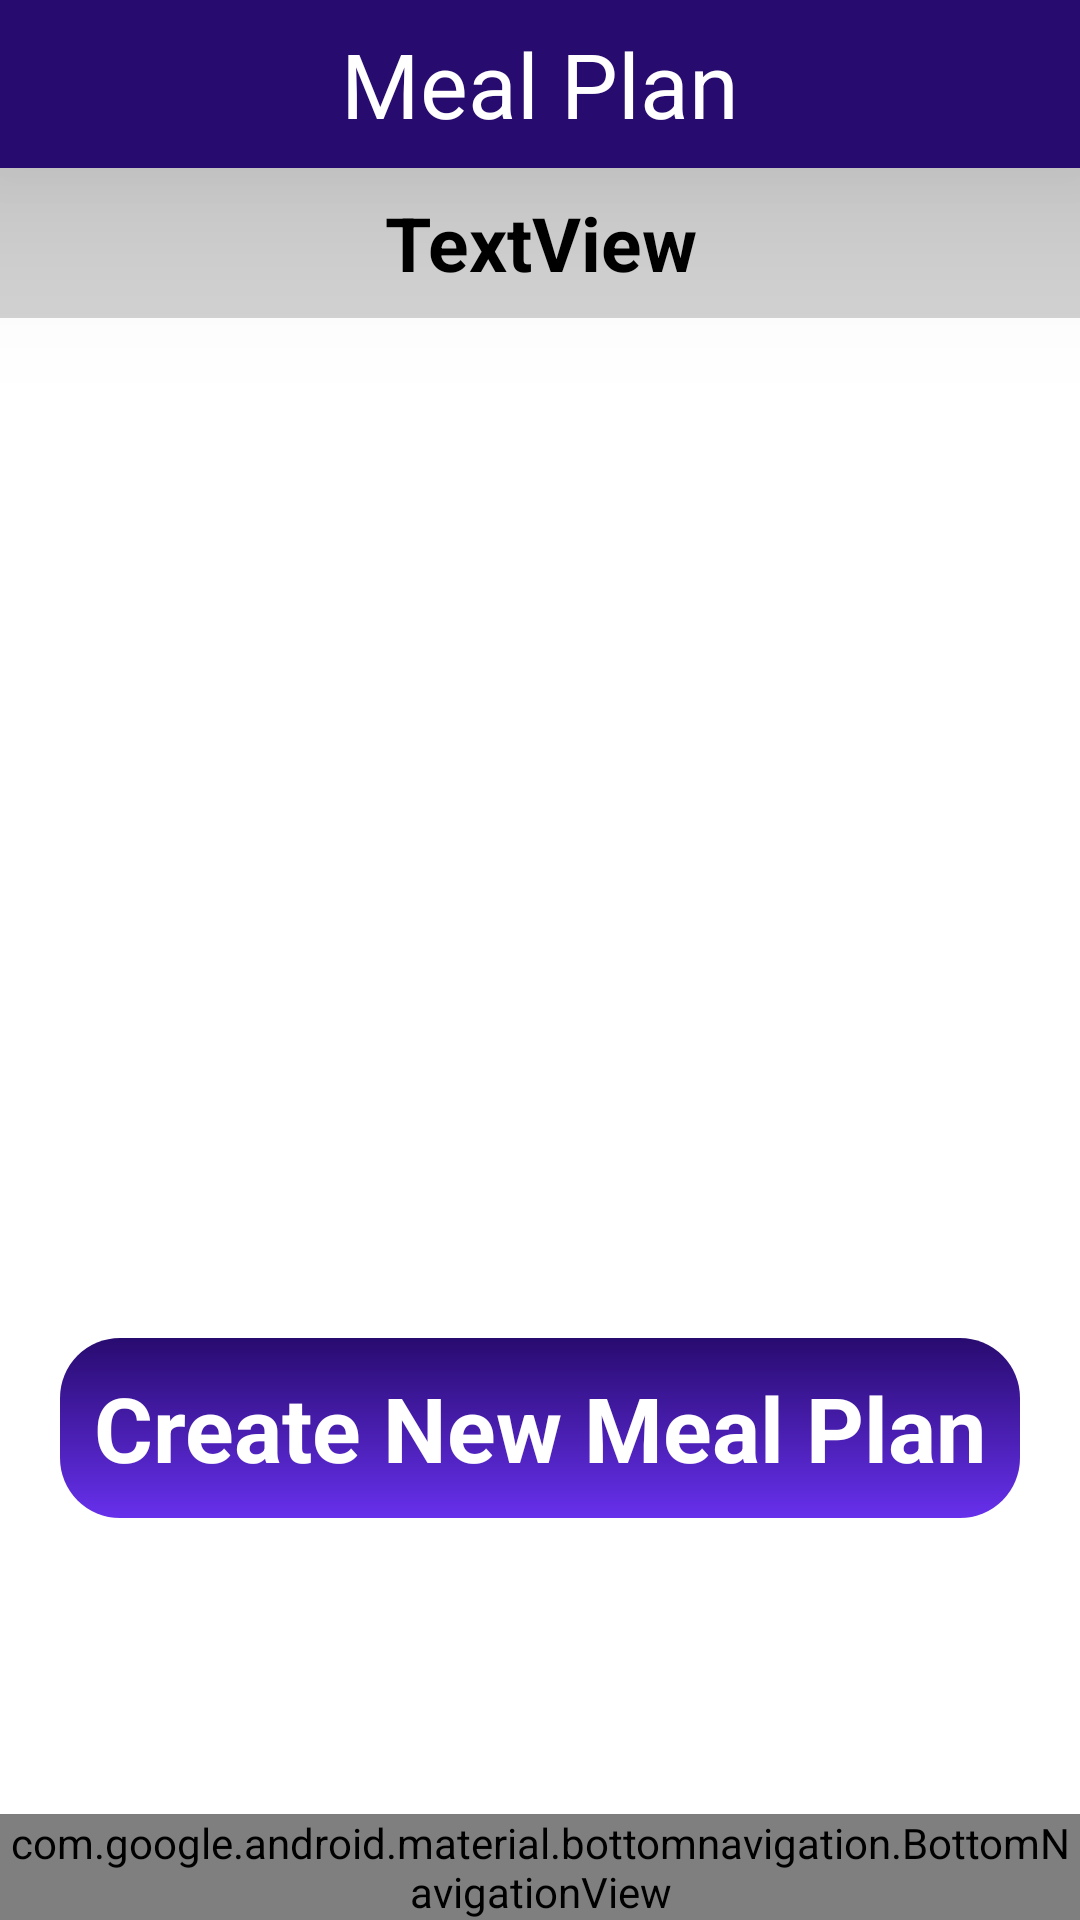

Here is an Android app screen rendered from its layout file. Give the layout XML and the strings, colors and styles it references.
<!-- AndroidManifest.xml: application theme Theme.Nutrix -->
<!-- res/layout/activity_meal_plan.xml -->
<?xml version="1.0" encoding="utf-8"?>
<RelativeLayout xmlns:android="http://schemas.android.com/apk/res/android"
    xmlns:app="http://schemas.android.com/apk/res-auto"
    xmlns:tools="http://schemas.android.com/tools"
    android:layout_width="match_parent"
    android:layout_height="match_parent"
    tools:context=".MealPlanActivity"
    android:background="@drawable/background_image"
    >

    <include
        android:id="@+id/toolbar"
        layout="@layout/toolbar"/>

    <androidx.recyclerview.widget.RecyclerView
        android:id="@+id/listdays"
        android:layout_width="match_parent"
        android:layout_height="300dp"
        android:scrollbars="horizontal"
        android:layout_below="@id/date"
        android:layout_marginTop="0dp" />
    <TextView
        android:id="@+id/date"
        android:layout_width="match_parent"
        android:layout_height="50dp"
        android:textSize="25dp"
        android:gravity="center"
        android:background="@color/gray"
        android:textColor="@color/black"
        android:textStyle="bold"
        android:text="TextView"
        android:layout_below="@id/toolbar"
        />
    <androidx.recyclerview.widget.RecyclerView
        android:id="@+id/listRecipes"
        android:layout_width="match_parent"
        android:layout_height="300dp"
        android:scrollbars="horizontal"
        android:layout_below="@id/date"
        android:layout_marginTop="0dp" />


    <LinearLayout
        android:layout_width="match_parent"
        android:layout_height="match_parent"
        android:layout_below="@+id/listRecipes"
        android:orientation="vertical"
        android:padding="20dp"

        android:gravity="left"
        android:id="@+id/layout1"
>

        <TextView
            android:id="@+id/newplan"
            android:layout_width="match_parent"
            android:layout_height="60dp"
            android:layout_gravity="left"
            android:gravity="center"
            android:textSize="30dp"
            android:layout_marginTop="20dp"
            android:textStyle="bold"
            android:background="@drawable/button_background"
            android:text="Create New Meal Plan"
            android:textColor="@color/white"></TextView>
        <TextView
            android:id="@+id/viewplan"
            android:layout_width="match_parent"
            android:layout_height="60dp"
            android:textSize="30dp"
            android:textStyle="bold"
            android:layout_marginTop="20dp"
            android:layout_gravity="left"
            android:gravity="center"
            android:visibility="gone"
            android:background="@drawable/button_background"
            android:text="View Meal Plan"
            android:textColor="@color/white"></TextView>
        <TextView
            android:id="@+id/editplan"
            android:layout_width="match_parent"
            android:layout_height="60dp"
            android:textSize="30dp"
            android:visibility="gone"
            android:textStyle="bold"
            android:layout_marginTop="20dp"
            android:layout_gravity="left"
            android:gravity="center"
            android:background="@drawable/button_background"
            android:text="Edit Meal Plan"
            android:textColor="@color/white"></TextView>

    </LinearLayout>
    <com.google.android.material.bottomnavigation.BottomNavigationView
        android:id="@+id/navi_menu"
        android:layout_width="match_parent"
        android:layout_height="wrap_content"
        android:layout_alignParentBottom="true"
        app:menu="@menu/menu" />


</RelativeLayout>
<!-- res/layout/toolbar.xml (included above) -->
<?xml version="1.0" encoding="utf-8"?>
<androidx.appcompat.widget.Toolbar xmlns:android="http://schemas.android.com/apk/res/android"
    android:layout_width="match_parent"
    android:layout_height="wrap_content"
    xmlns:app="http://schemas.android.com/apk/res-auto"
    android:background="@color/dark_purple"
    android:elevation="40dp"
    app:titleTextColor="@color/white"
    android:textAlignment="center">
        <TextView
        android:layout_width="wrap_content"
        android:layout_height="wrap_content"
        android:text="Meal Plan"
        android:layout_gravity="center"
        android:id="@+id/toolbar_title"
        android:textSize="30dp"

        android:textColor="@color/white"
            app:layout_scrollFlags="scroll|enterAlways"
        />

</androidx.appcompat.widget.Toolbar>
<!-- resources referenced by this layout -->
<resources>
  <color name="black">#000000</color>
  <color name="dark_purple">#280B6F</color>
  <color name="gray">#d3d3d3 </color>
  <color name="white">#FFFFFF</color>
  <!-- drawable button_background (drawable) -->
  <?xml version="1.0" encoding="utf-8"?>
  <shape xmlns:android="http://schemas.android.com/apk/res/android">
      <gradient
          android:angle="90"
          android:endColor="@color/dark_purple"
          android:startColor="@color/light_purple"
  />
  
  
          <corners
              android:radius="20dp"/>
  </shape>
  <style name="Theme.Nutrix" parent="Theme.MaterialComponents.DayNight.NoActionBar">
          
          <item name="colorPrimary">@color/dark_purple</item>
          <item name="colorPrimaryVariant">@color/light_purple</item>
          <item name="colorOnPrimary">@color/white</item>
          
          <item name="colorSecondary">@color/light_purple</item>
          <item name="colorSecondaryVariant">@color/light_purple</item>
          <item name="colorOnSecondary">@color/white</item>
          
          <item name="android:statusBarColor" tools:targetApi="l">?attr/colorPrimary</item>
          
  
      </style>
  <color name="light_purple">#6730EC</color>
</resources>
